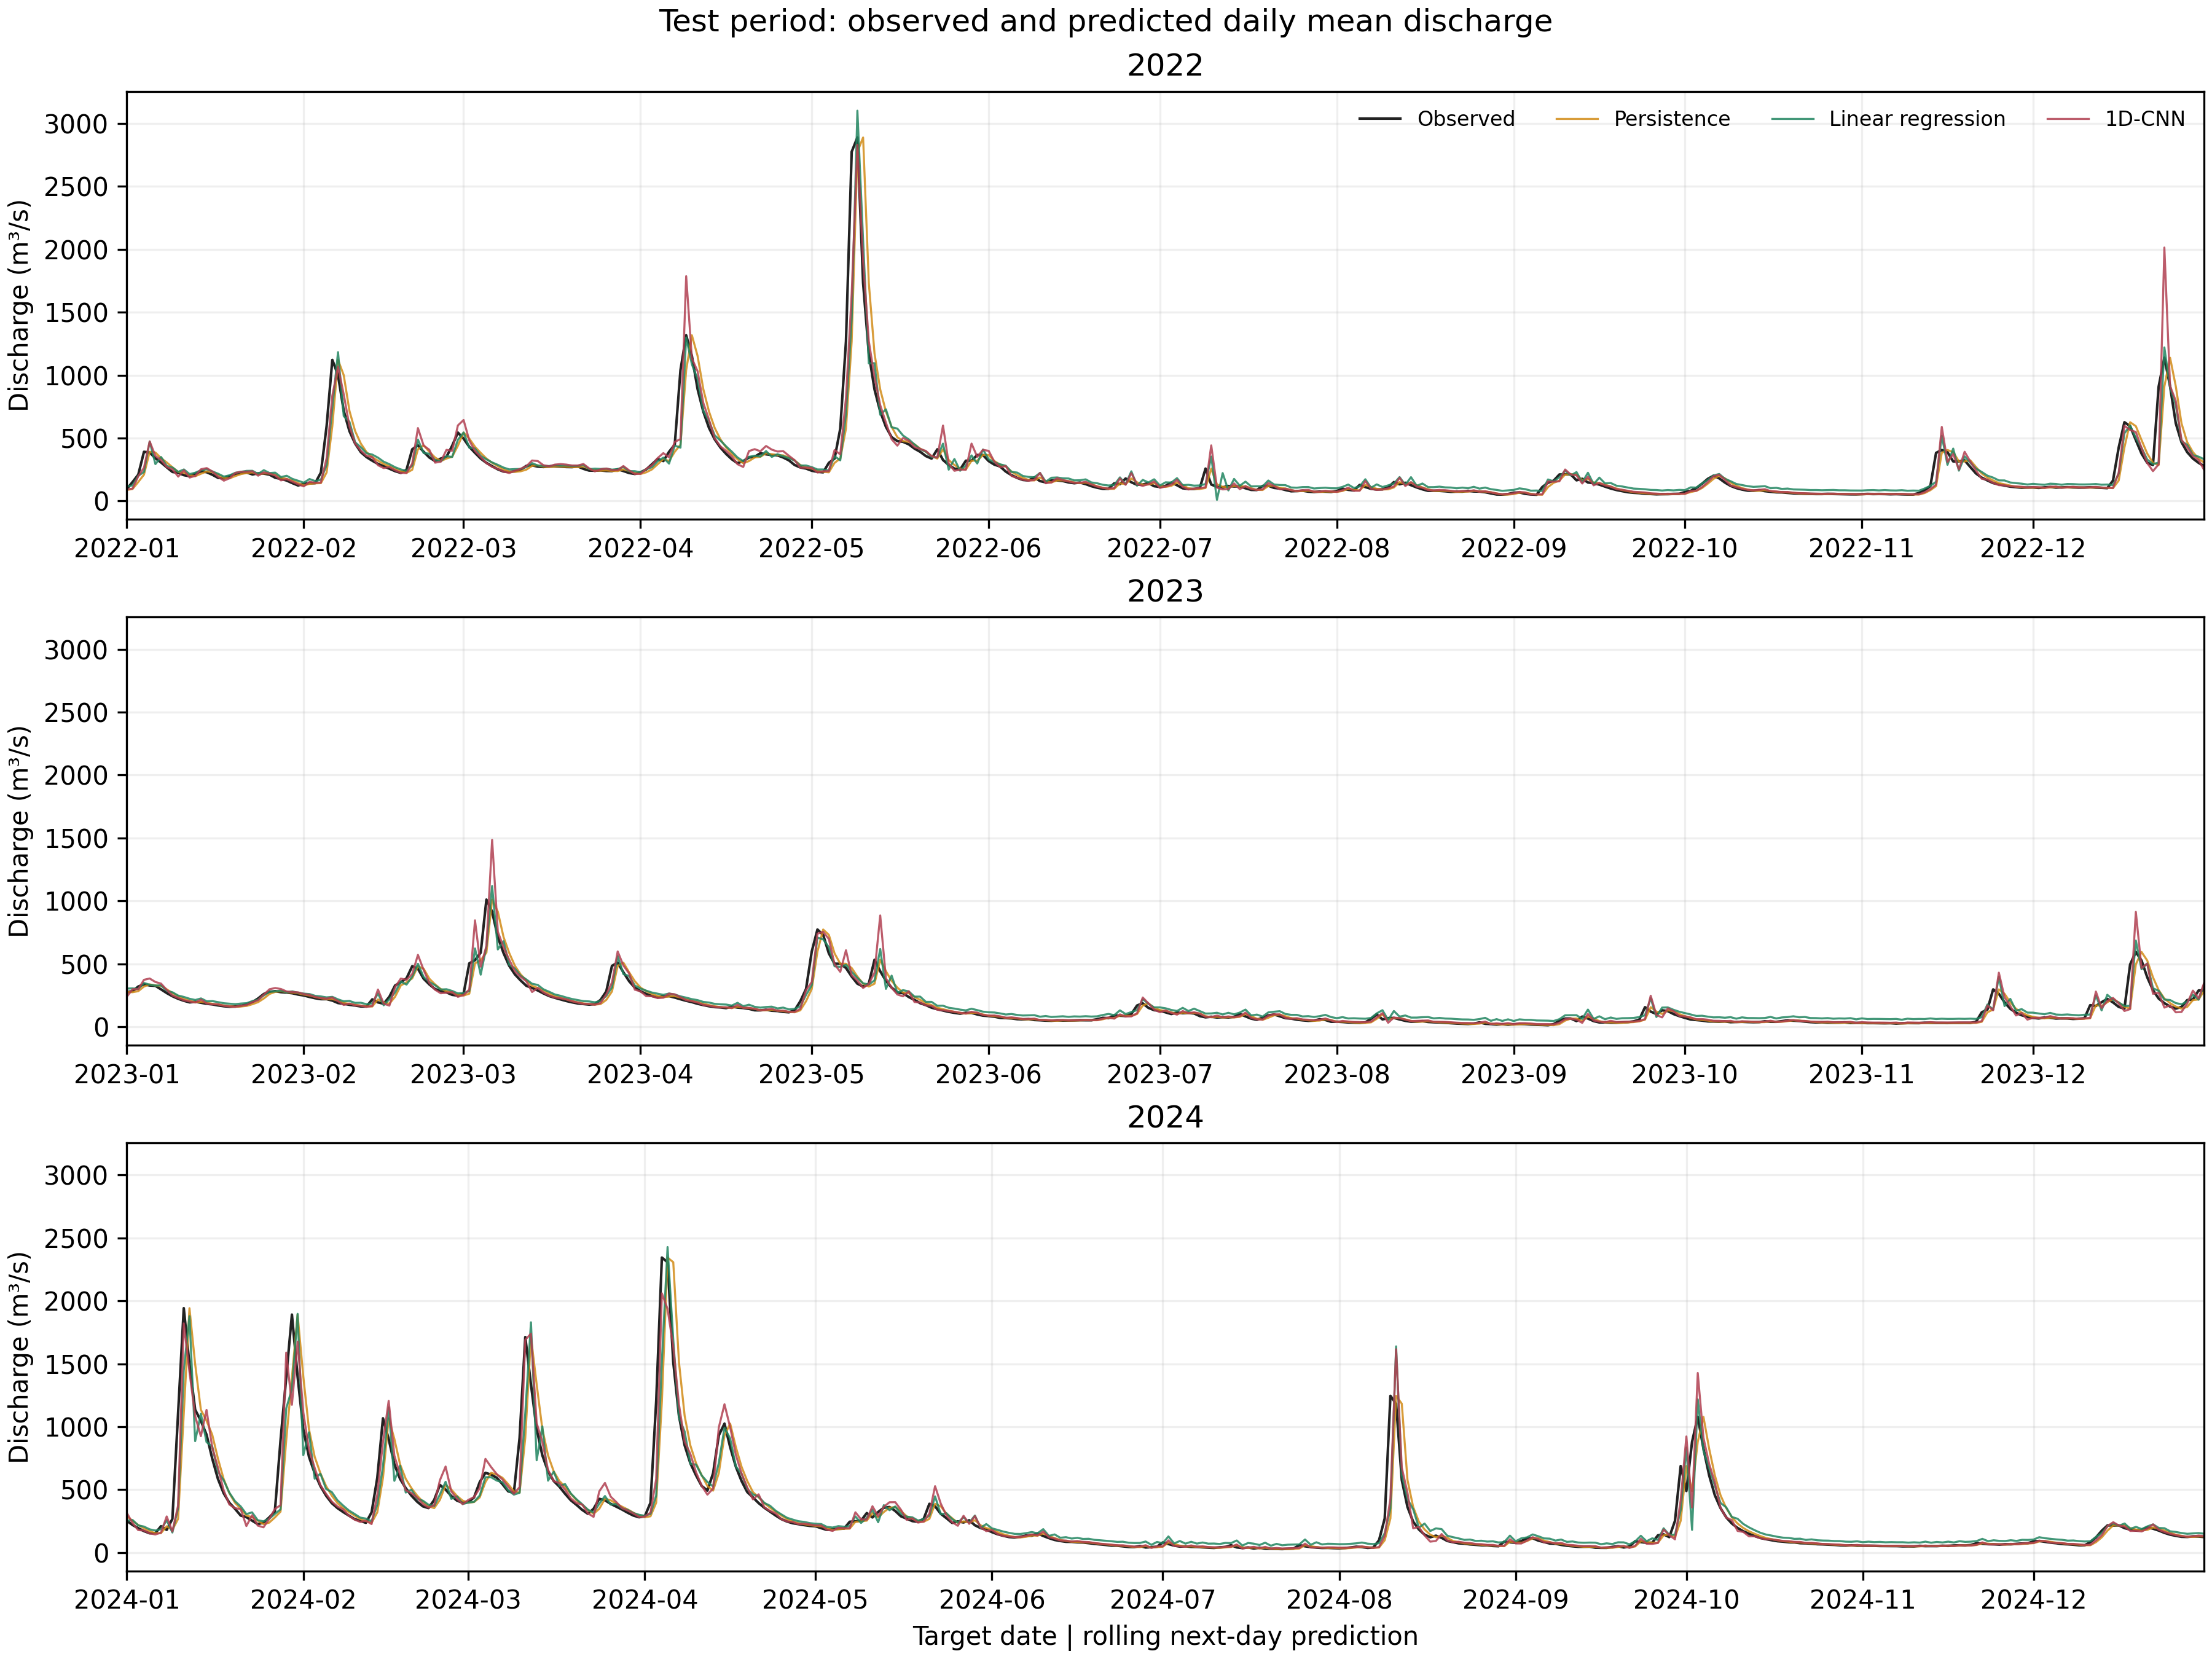

Source data for this figure (header and first rows):
date, observed_m3_s, persistence_m3_s, linear_regression_m3_s, cnn_m3_s
2022-01-01, 95.43, 87.5, 117.5, 90.99
2022-01-02, 150.6, 95.43, 123.1, 98.27
2022-01-03, 209, 150.6, 200, 196.2
2022-01-04, 390.8, 209, 230.6, 264.4
2022-01-05, 385.1, 390.8, 473.2, 472.9
2022-01-06, 339.8, 385.1, 292.9, 357.8
2022-01-07, 305.8, 339.8, 349.4, 325.3
2022-01-08, 267.3, 305.8, 278, 269.2
2022-01-09, 230.2, 267.3, 265.5, 251.4
2022-01-10, 224.6, 230.2, 231.5, 193.8
2022-01-11, 205, 224.6, 250.5, 243.6
2022-01-12, 196.8, 205, 213.4, 186.2
2022-01-13, 216.6, 196.8, 224.9, 199.6
2022-01-14, 235.3, 216.6, 244.5, 252.3
2022-01-15, 228.5, 235.3, 252.9, 261.3
2022-01-16, 207.8, 228.5, 234.5, 233.5
2022-01-17, 183.5, 207.8, 216.2, 192.3
2022-01-18, 179.8, 183.5, 193.9, 161.4
2022-01-19, 197.9, 179.8, 204.1, 181.1
2022-01-20, 213.5, 197.9, 223.7, 223.1
2022-01-21, 222.6, 213.5, 231.9, 232.4
2022-01-22, 226.8, 222.6, 239.2, 232.8
2022-01-23, 211, 226.8, 239.7, 236
2022-01-24, 219.2, 211, 214.9, 201
2022-01-25, 217.5, 219.2, 244.6, 227.1
2022-01-26, 209.3, 217.5, 222.1, 217.1
2022-01-27, 184.6, 209.3, 225.2, 202.5
2022-01-28, 175.3, 184.6, 189.8, 163.5
2022-01-29, 162.5, 175.3, 200.5, 174.3
2022-01-30, 141.9, 162.5, 175.4, 153.5
2022-01-31, 123.2, 141.9, 160.8, 132.4
2022-02-01, 136.2, 123.2, 145.1, 116.3
2022-02-02, 140.2, 136.2, 174.3, 151.7
2022-02-03, 141.6, 140.2, 158, 144.7
2022-02-04, 226.3, 141.6, 168.8, 146.3
2022-02-05, 594.7, 226.3, 286.2, 340.3
2022-02-06, 1121, 594.7, 740.6, 836.7
2022-02-07, 999.6, 1121, 1183, 1066
2022-02-08, 716.4, 999.6, 674.4, 846.5
2022-02-09, 555, 716.4, 629.9, 594.9
2022-02-10, 455.9, 555, 466.1, 455.3
2022-02-11, 387.9, 455.9, 426.9, 399.7
2022-02-12, 348.3, 387.9, 379.1, 357.8
2022-02-13, 320, 348.3, 368.7, 348.7
2022-02-14, 294.5, 320, 344.2, 284.2
2022-02-15, 276.1, 294.5, 312, 261.3
2022-02-16, 256.6, 276.1, 292.3, 269.3
2022-02-17, 237, 256.6, 268, 243.7
2022-02-18, 223.1, 237, 250.6, 223.6
2022-02-19, 248.1, 223.1, 239.1, 222.3
2022-02-20, 410.6, 248.1, 281, 296.9
2022-02-21, 441.7, 410.6, 487.4, 579.2
2022-02-22, 390.8, 441.7, 380.9, 440.6
2022-02-23, 345.5, 390.8, 375.7, 406.8
2022-02-24, 317.1, 345.5, 324.9, 304.5
2022-02-25, 337, 317.1, 315.1, 312
2022-02-26, 351.1, 337, 356.1, 406.2
2022-02-27, 438.9, 351.1, 350, 398.5
2022-02-28, 543.7, 438.9, 486.1, 600.2
2022-03-01, 495.5, 543.7, 544, 643.5
... 1,036 more rows
